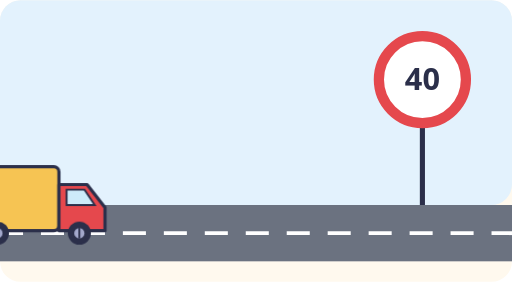
t = 0.00 s
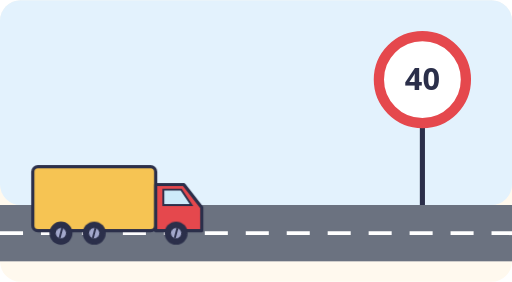
t = 0.83 s
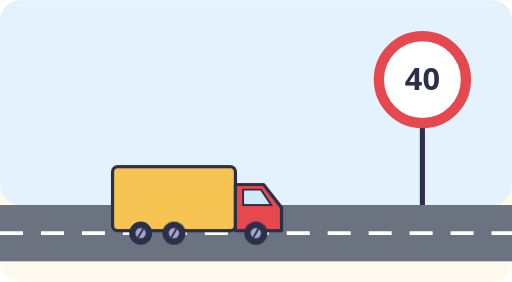
t = 1.67 s
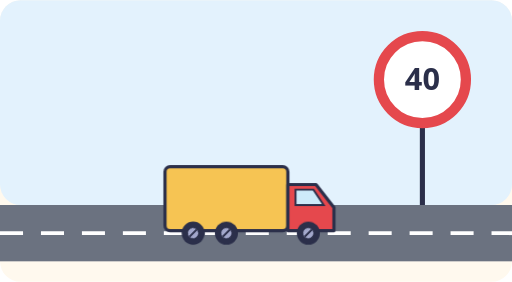
t = 2.50 s
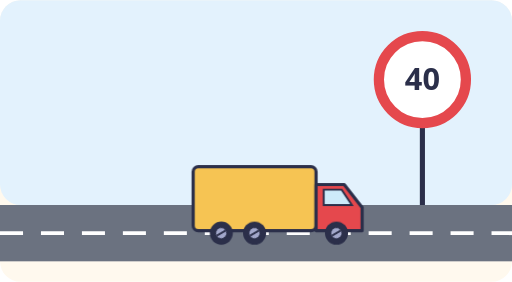
t = 3.33 s
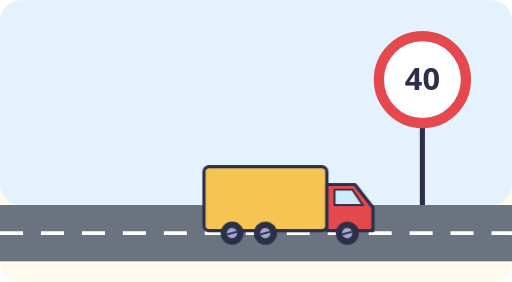
t = 4.17 s

The animated SVG that drew these frames (rendered in a browser with its animation timeline set to each time). Animation: 2 CSS @keyframes rules; one cycle of 5.00 s, repeats indefinitely.

<svg xmlns="http://www.w3.org/2000/svg" viewBox="0 0 400 220" role="img">
<title>A truck slowing down near a speed-limit sign</title>
<style>
.t{font:600 13px system-ui, sans-serif;fill:#2B2F4A}.s{font:600 12px system-ui, sans-serif;fill:#2B2F4A}.m{text-anchor:middle}.e{text-anchor:end}
.wh{transform-box:fill-box;transform-origin:center;animation:sp .8s linear infinite}@keyframes sp{to{transform:rotate(360deg)}}.go{animation:go 5s cubic-bezier(.3,.6,.5,1) infinite}@keyframes go{0%{transform:translateX(-60px)}90%,100%{transform:translateX(150px)}}
@media (prefers-reduced-motion: reduce){*{animation:none!important}}
</style>
<rect width="100%" height="100%" rx="16" fill="#FFF9EE"/>
<rect x="0" y="0" width="400" height="160" rx="16" fill="#E3F2FD"/><rect x="0" y="160" width="400" height="44" fill="#6B7280"/><path class="dash" d="M0 182.0H400" stroke="#FFFFFF" stroke-width="3" stroke-dasharray="18 14"/><path d="M330 160V92" stroke="#2B2F4A" stroke-width="4"/><circle cx="330" cy="62" r="34" fill="#FFFFFF" stroke="#E5484D" stroke-width="8"/><text class="t m" x="330" y="70" style="font-size:24px">40</text><g class="go"><g transform="translate(10 192)"><rect x="0" y="-62" width="96" height="50" rx="4" fill="#F6C453" stroke="#2B2F4A" stroke-width="2.5"/><path d="M96 -48H118L132 -30V-12H96Z" fill="#E5484D" stroke="#2B2F4A" stroke-width="2.5" stroke-linejoin="round"/><path d="M102 -44H116L124 -32H102Z" fill="#CDEBFA" stroke="#2B2F4A" stroke-width="1.5"/><circle cx="22" cy="-10" r="9" fill="#2B2F4A"/><g class="wh"><circle cx="22" cy="-10" r="4.0" fill="#A3A8CC"/><path d="M22 -14.1V-6" stroke="#2B2F4A" stroke-width="1.5"/></g><circle cx="48" cy="-10" r="9" fill="#2B2F4A"/><g class="wh"><circle cx="48" cy="-10" r="4.0" fill="#A3A8CC"/><path d="M48 -14.1V-6" stroke="#2B2F4A" stroke-width="1.5"/></g><circle cx="112" cy="-10" r="9" fill="#2B2F4A"/><g class="wh"><circle cx="112" cy="-10" r="4.0" fill="#A3A8CC"/><path d="M112 -14.1V-6" stroke="#2B2F4A" stroke-width="1.5"/></g></g></g>
</svg>
